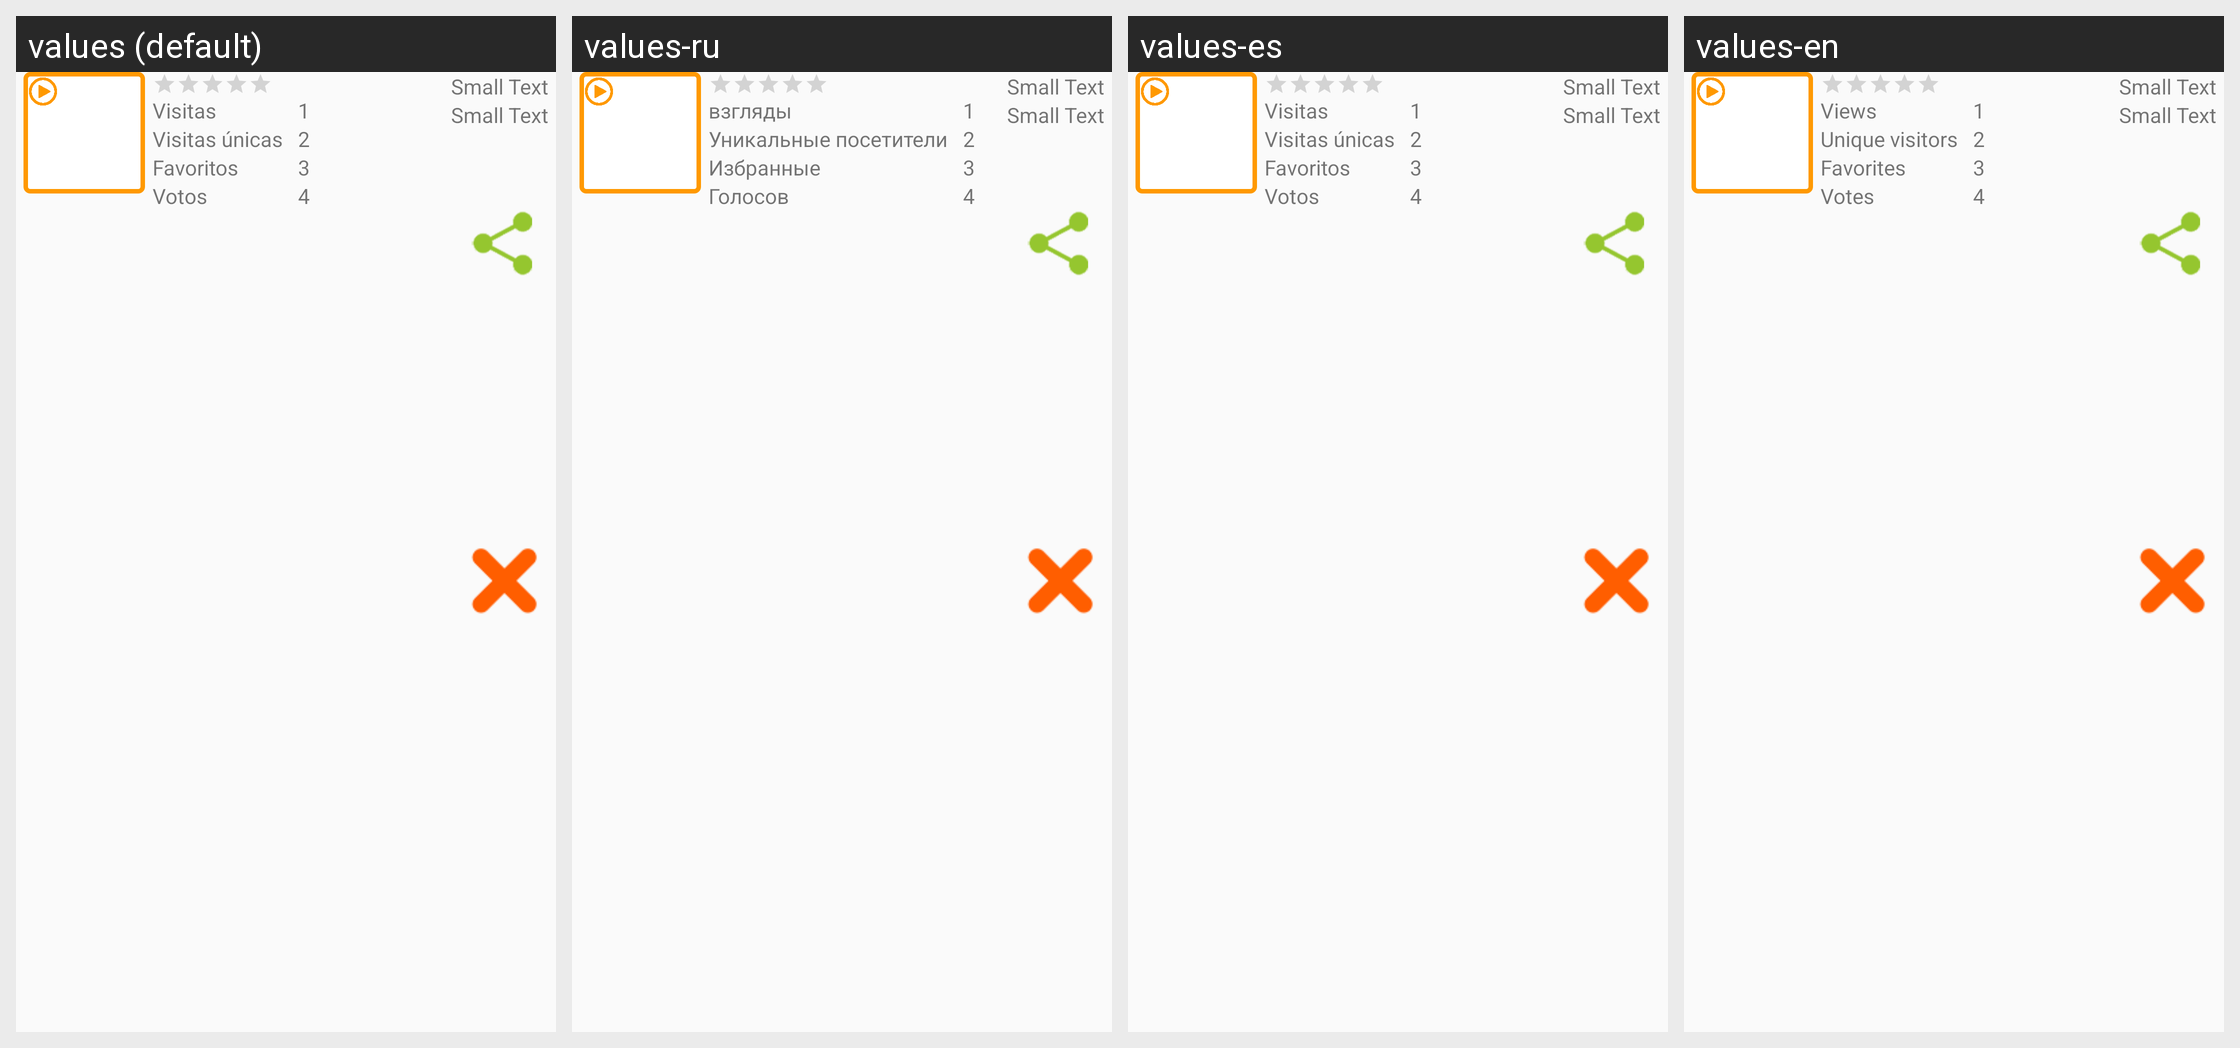

Translations of the strings shown on this Android screen, per locale in the grid:
Android screen res/layout/listview_row_myvideos.xml rendered under 4 locales, left to right: values (default), values-ru, values-es, values-en. Device: Nexus 5 (rendered at 1080×1920; each locale shown at half size, 540×960, under a caption strip naming it); theme AppTheme.
Strings drawn on this screen, with the default value and each locale's value (text and hints the layout hard-codes, and strings that could not be matched under every locale, appear in the picture but are not listed):

visitas
  values: Visitas
  values-ru: взгляды
  values-es: Visitas
  values-en: Views

visitas_unicas
  values: Visitas únicas
  values-ru: Уникальные посетители
  values-es: Visitas únicas
  values-en: Unique visitors

faboritos
  values: Favoritos
  values-ru: Избранные
  values-es: Favoritos
  values-en: Favorites

votos
  values: Votos
  values-ru: Голосов
  values-es: Votos
  values-en: Votes
